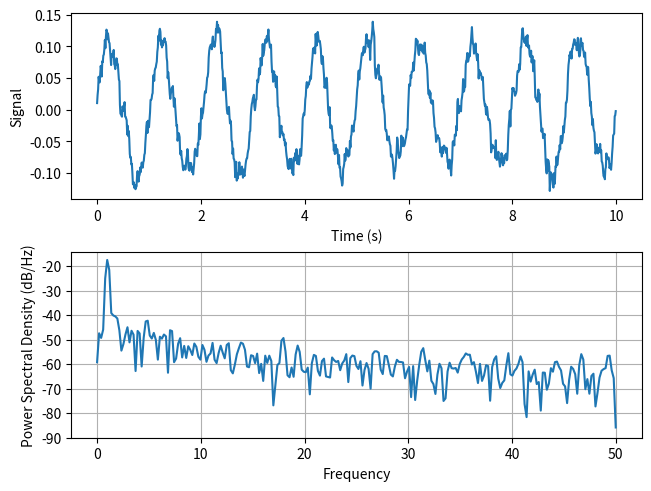

Recreate this plot in Python.
import matplotlib.pyplot as plt
import numpy as np

import matplotlib.mlab as mlab

# Fixing random state for reproducibility
np.random.seed(19680801)

dt = 0.01
t = np.arange(0, 10, dt)
nse = np.random.randn(len(t))
r = np.exp(-t / 0.05)

cnse = np.convolve(nse, r) * dt
cnse = cnse[:len(t)]
s = 0.1 * np.sin(2 * np.pi * t) + cnse

fig, (ax0, ax1) = plt.subplots(2, 1, layout='constrained')
ax0.plot(t, s)
ax0.set_xlabel('Time (s)')
ax0.set_ylabel('Signal')
ax1.psd(s, 512, 1 / dt)

print(len(s))
plt.show()